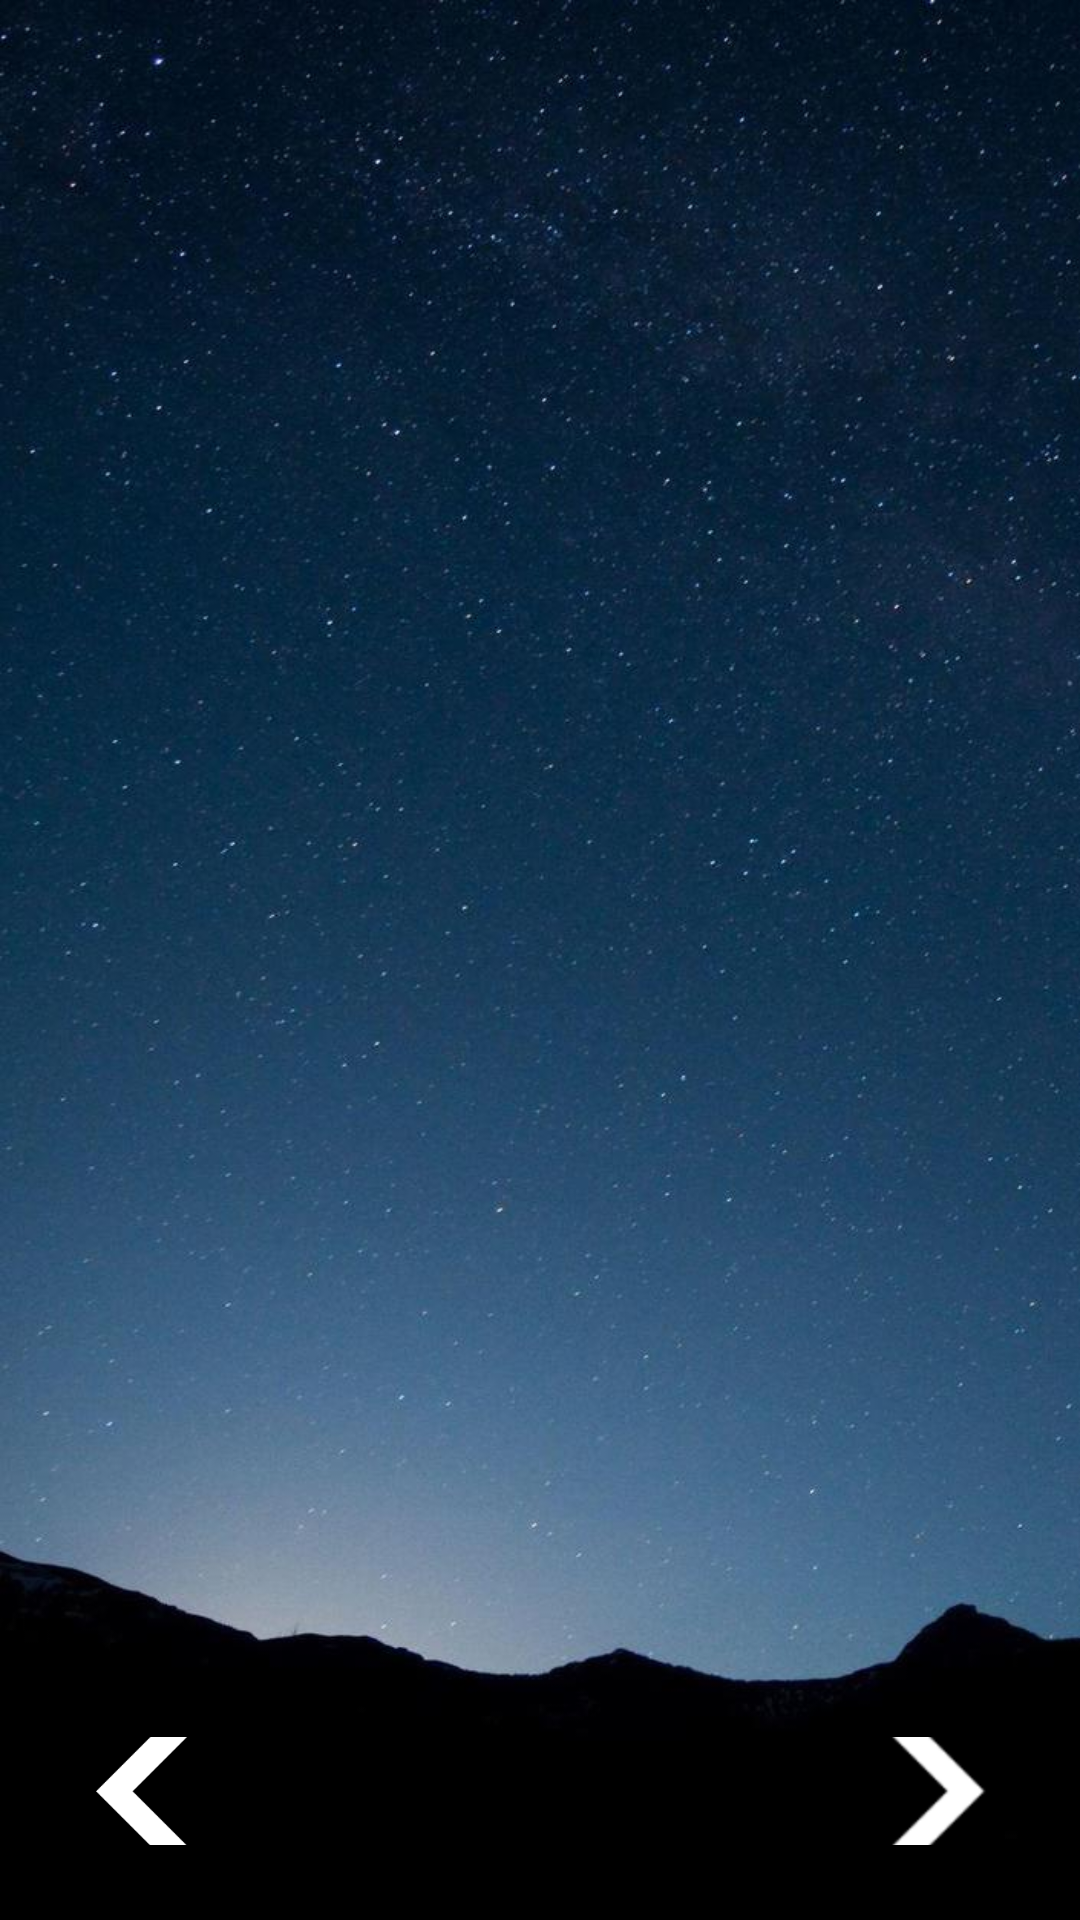

Android layout source for this screen:
<!-- AndroidManifest.xml: application theme IntroTheme -->
<!-- res/layout/intro_activity.xml -->
<?xml version="1.0" encoding="utf-8"?>
<RelativeLayout xmlns:android="http://schemas.android.com/apk/res/android"
    xmlns:app="http://schemas.android.com/apk/res-auto"
    xmlns:tools="http://schemas.android.com/tools"
    android:layout_width="match_parent"
    android:layout_height="match_parent"
    tools:context=".tutorial.IntroActivity">


    <android.support.v4.view.ViewPager
        android:id="@+id/slideViewPager"
        android:layout_width="match_parent"
        android:layout_height="match_parent"
        android:layout_above="@+id/dotsLayout"
        android:layout_alignParentStart="true"
        android:layout_alignParentTop="true">

    </android.support.v4.view.ViewPager>

    <LinearLayout
        android:id="@+id/dotsLayout"
        android:layout_width="wrap_content"
        android:layout_height="wrap_content"
        android:layout_alignParentBottom="true"
        android:layout_centerHorizontal="true"
        android:layout_margin="3dp"></LinearLayout>

    <ImageButton
        android:id="@+id/slideNext"
        android:layout_width="36dp"
        android:layout_height="36dp"
        android:layout_alignParentBottom="true"
        android:layout_alignParentEnd="true"
        android:layout_marginBottom="25dp"
        android:layout_marginEnd="30dp"
        android:background="@android:color/transparent"
        android:src="@drawable/intro_ic_keyboard_arrow_right" />

    <ImageButton
        android:id="@+id/slideBack"
        android:layout_width="36dp"
        android:layout_height="36dp"
        android:layout_alignParentBottom="true"
        android:layout_alignParentStart="true"
        android:layout_marginBottom="25dp"
        android:layout_marginLeft="30dp"
        android:background="@android:color/transparent"
        android:src="@drawable/intro_ic_keyboard_arrow_left" />

</RelativeLayout>
<!-- resources referenced by this layout -->
<resources>
  <!-- drawable intro_ic_keyboard_arrow_left: png bitmap (drawable-mdpi, 610 bytes) -->
  <!-- drawable intro_ic_keyboard_arrow_right: png bitmap (drawable-hdpi, 1206 bytes) -->
  <style name="IntroTheme" parent="Theme.AppCompat.Light.NoActionBar">
          
          <item name="colorPrimary">#00ffffff</item>
          <item name="colorPrimaryDark">#00ffffff</item>
          <item name="colorAccent">#00ffffff</item>
          <item name="android:statusBarColor">@android:color/transparent</item>
          <item name="android:windowBackground">@drawable/intro_background</item>
      </style>
  <!-- drawable intro_background: jpg bitmap (drawable-hdpi, 19762 bytes) -->
</resources>
